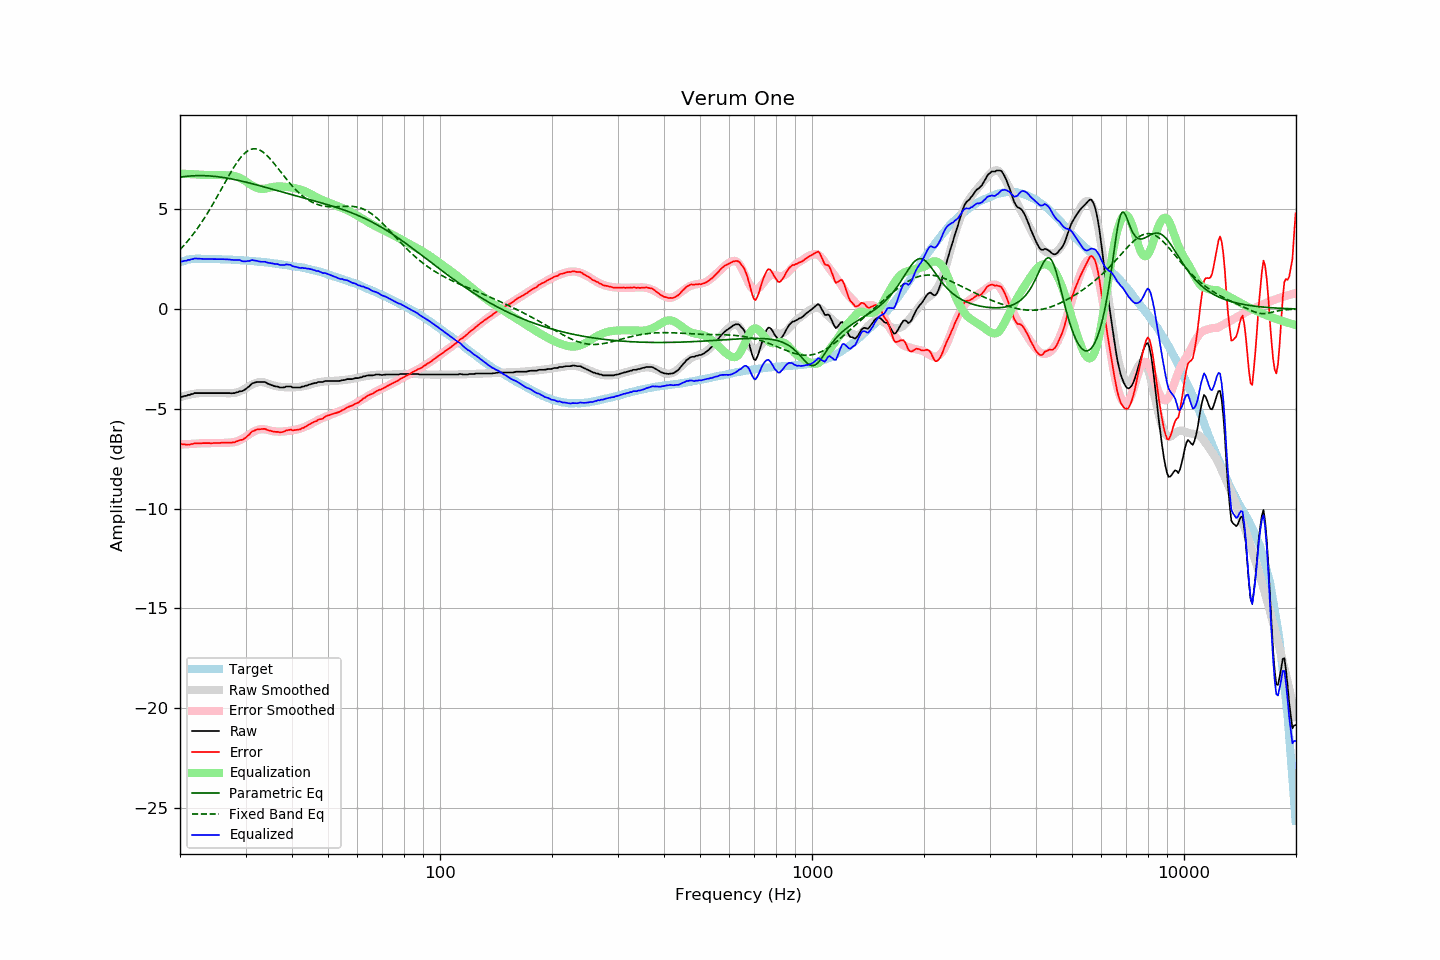

The data file committed next to this chart (first rows):
frequency, raw, error, smoothed, error_smoothed, equalization, parametric_eq, fixed_band_eq, equalized_raw, equalized_smoothed, target
20.00, -4.40, -6.75, -4.42, -6.79, 6.79, 6.60, 2.98, 2.39, 2.37, 2.34
20.20, -4.40, -6.78, -4.39, -6.78, 6.78, 6.62, 3.06, 2.38, 2.39, 2.37
20.40, -4.38, -6.78, -4.37, -6.78, 6.78, 6.63, 3.15, 2.40, 2.41, 2.40
20.61, -4.35, -6.77, -4.35, -6.77, 6.77, 6.64, 3.24, 2.42, 2.43, 2.42
20.81, -4.35, -6.80, -4.32, -6.77, 6.77, 6.65, 3.33, 2.42, 2.44, 2.45
21.02, -4.30, -6.78, -4.30, -6.76, 6.76, 6.66, 3.43, 2.46, 2.46, 2.48
21.23, -4.30, -6.79, -4.29, -6.76, 6.76, 6.66, 3.52, 2.46, 2.47, 2.49
21.44, -4.26, -6.76, -4.27, -6.76, 6.76, 6.67, 3.62, 2.49, 2.48, 2.50
21.66, -4.25, -6.76, -4.26, -6.75, 6.75, 6.67, 3.73, 2.50, 2.50, 2.51
21.87, -4.21, -6.72, -4.24, -6.75, 6.75, 6.68, 3.83, 2.54, 2.50, 2.51
22.09, -4.21, -6.73, -4.23, -6.74, 6.74, 6.68, 3.94, 2.53, 2.51, 2.52
22.31, -4.21, -6.73, -4.22, -6.74, 6.74, 6.68, 4.05, 2.53, 2.52, 2.52
22.54, -4.21, -6.73, -4.21, -6.73, 6.73, 6.68, 4.17, 2.52, 2.52, 2.52
22.76, -4.21, -6.73, -4.21, -6.73, 6.73, 6.68, 4.29, 2.52, 2.52, 2.52
22.99, -4.21, -6.72, -4.21, -6.72, 6.72, 6.68, 4.41, 2.51, 2.52, 2.51
23.22, -4.21, -6.72, -4.20, -6.72, 6.72, 6.68, 4.53, 2.51, 2.52, 2.51
23.45, -4.21, -6.72, -4.20, -6.72, 6.72, 6.68, 4.66, 2.51, 2.51, 2.51
23.69, -4.21, -6.72, -4.20, -6.72, 6.72, 6.67, 4.79, 2.50, 2.51, 2.50
23.92, -4.21, -6.71, -4.21, -6.72, 6.72, 6.67, 4.92, 2.50, 2.51, 2.50
24.16, -4.21, -6.72, -4.21, -6.71, 6.71, 6.66, 5.05, 2.50, 2.51, 2.51
24.40, -4.21, -6.72, -4.21, -6.71, 6.71, 6.66, 5.19, 2.50, 2.50, 2.51
24.65, -4.21, -6.71, -4.21, -6.71, 6.71, 6.65, 5.33, 2.50, 2.50, 2.50
24.89, -4.21, -6.71, -4.21, -6.71, 6.71, 6.64, 5.47, 2.50, 2.50, 2.50
25.14, -4.21, -6.71, -4.21, -6.71, 6.71, 6.63, 5.61, 2.50, 2.50, 2.50
25.39, -4.21, -6.71, -4.21, -6.71, 6.71, 6.62, 5.76, 2.50, 2.50, 2.50
25.65, -4.21, -6.71, -4.21, -6.71, 6.71, 6.61, 5.90, 2.50, 2.50, 2.50
25.91, -4.21, -6.70, -4.22, -6.71, 6.71, 6.60, 6.05, 2.50, 2.49, 2.49
26.16, -4.21, -6.70, -4.22, -6.71, 6.71, 6.59, 6.19, 2.50, 2.49, 2.48
26.43, -4.21, -6.69, -4.22, -6.70, 6.70, 6.58, 6.34, 2.49, 2.49, 2.48
26.69, -4.21, -6.69, -4.22, -6.70, 6.70, 6.56, 6.48, 2.49, 2.48, 2.48
26.96, -4.21, -6.69, -4.22, -6.70, 6.70, 6.55, 6.63, 2.48, 2.48, 2.48
27.23, -4.21, -6.69, -4.22, -6.69, 6.69, 6.53, 6.77, 2.48, 2.47, 2.48
27.50, -4.22, -6.70, -4.21, -6.68, 6.68, 6.52, 6.90, 2.46, 2.47, 2.48
27.77, -4.21, -6.68, -4.21, -6.67, 6.67, 6.50, 7.04, 2.46, 2.47, 2.47
28.05, -4.21, -6.68, -4.20, -6.66, 6.66, 6.49, 7.17, 2.45, 2.46, 2.46
28.33, -4.18, -6.63, -4.18, -6.64, 6.64, 6.47, 7.29, 2.46, 2.46, 2.45
28.62, -4.16, -6.61, -4.16, -6.61, 6.61, 6.45, 7.40, 2.45, 2.45, 2.45
28.90, -4.12, -6.57, -4.13, -6.58, 6.58, 6.43, 7.51, 2.46, 2.45, 2.45
29.19, -4.12, -6.56, -4.09, -6.54, 6.54, 6.42, 7.61, 2.42, 2.45, 2.44
29.48, -4.10, -6.55, -4.05, -6.49, 6.49, 6.40, 7.70, 2.39, 2.44, 2.45
29.78, -4.05, -6.49, -4.01, -6.44, 6.44, 6.38, 7.79, 2.39, 2.43, 2.43
30.08, -4.00, -6.43, -3.96, -6.39, 6.39, 6.36, 7.86, 2.39, 2.43, 2.43
30.38, -3.93, -6.35, -3.92, -6.34, 6.34, 6.34, 7.91, 2.41, 2.42, 2.42
30.68, -3.88, -6.30, -3.87, -6.28, 6.28, 6.32, 7.96, 2.40, 2.42, 2.42
30.99, -3.79, -6.20, -3.82, -6.23, 6.23, 6.30, 8.00, 2.44, 2.41, 2.41
31.30, -3.72, -6.12, -3.78, -6.18, 6.18, 6.28, 8.02, 2.46, 2.40, 2.40
31.61, -3.70, -6.10, -3.74, -6.13, 6.13, 6.26, 8.03, 2.43, 2.40, 2.40
31.93, -3.67, -6.06, -3.71, -6.10, 6.10, 6.23, 8.02, 2.42, 2.39, 2.39
32.24, -3.65, -6.03, -3.68, -6.06, 6.06, 6.21, 8.01, 2.41, 2.38, 2.38
32.57, -3.65, -6.02, -3.66, -6.04, 6.04, 6.19, 7.98, 2.39, 2.37, 2.37
32.89, -3.65, -6.02, -3.66, -6.02, 6.02, 6.17, 7.94, 2.37, 2.37, 2.37
33.22, -3.65, -6.01, -3.66, -6.02, 6.02, 6.15, 7.90, 2.37, 2.36, 2.36
33.55, -3.65, -6.00, -3.67, -6.02, 6.02, 6.12, 7.84, 2.37, 2.35, 2.35
33.89, -3.66, -6.00, -3.69, -6.03, 6.03, 6.10, 7.77, 2.37, 2.34, 2.34
34.23, -3.71, -6.05, -3.71, -6.05, 6.05, 6.08, 7.70, 2.33, 2.33, 2.34
34.57, -3.75, -6.07, -3.74, -6.07, 6.07, 6.06, 7.62, 2.32, 2.32, 2.32
34.92, -3.78, -6.09, -3.77, -6.09, 6.09, 6.03, 7.53, 2.31, 2.31, 2.31
35.27, -3.81, -6.12, -3.80, -6.10, 6.10, 6.01, 7.44, 2.29, 2.30, 2.31
35.62, -3.84, -6.13, -3.83, -6.12, 6.12, 5.99, 7.34, 2.28, 2.29, 2.29
35.97, -3.87, -6.15, -3.85, -6.13, 6.13, 5.97, 7.24, 2.26, 2.28, 2.28
... 635 more rows
